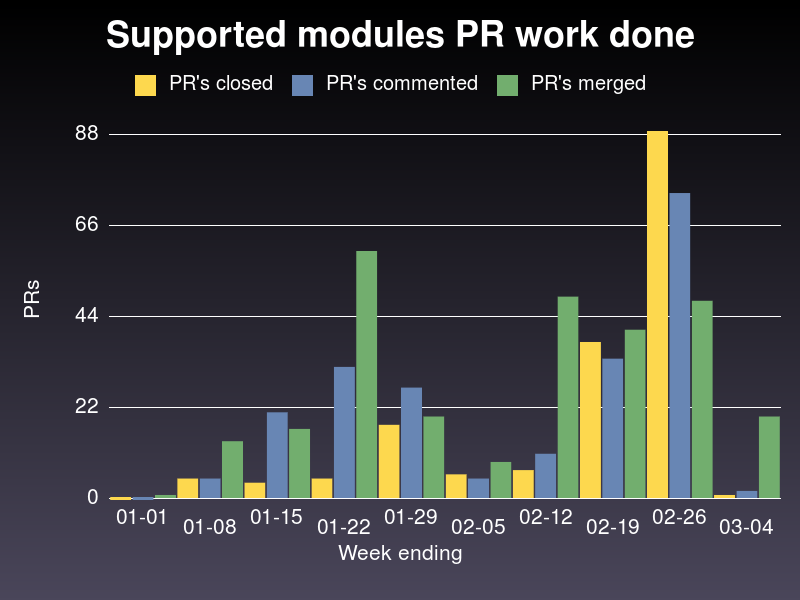

Values plotted in this chart, from the file beside it:
week ending on, closed, commented, merged
2020-01-01, 0, 0, 1
2020-01-08, 5, 5, 14
2020-01-15, 4, 21, 17
2020-01-22, 5, 32, 60
2020-01-29, 18, 27, 20
2020-02-05, 6, 5, 9
2020-02-12, 7, 11, 49
2020-02-19, 38, 34, 41
2020-02-26, 89, 74, 48
2020-03-04, 1, 2, 20
